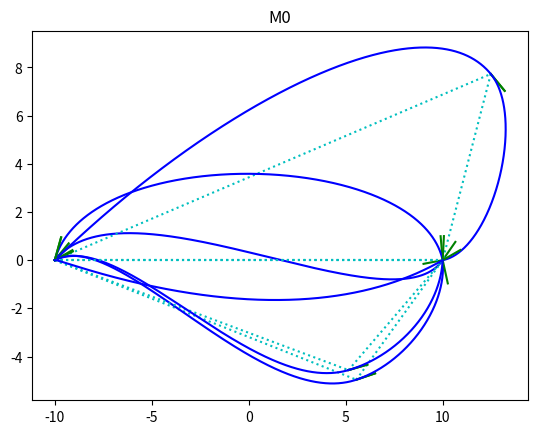

Source code (Python):
'''Composite Optimised Geometric Hermite Curves'''
# http://citeseerx.ist.psu.edu/viewdoc/download?doi=10.1.1.104.1622&rep=rep1&type=pdf

import numpy as np
import matplotlib.pyplot as plt

def counterclockwise_angle(v):
    """Returns the counterclockwise angle of a vector measured from the positive x-axis."""
    angle = np.arctan2(v[1],v[0])
    return angle[0] if angle >= 0 else 2*np.pi + angle[0]

def angle_between_vectors(a, b):
    """Returns the counterclockwise angle in radians between vectors a and b, measured from a to b."""
    angle_a = counterclockwise_angle(a)
    angle_b = counterclockwise_angle(b)
    angle = angle_b - angle_a
    return angle if angle >= 0 else 2*np.pi + angle

def vector_from_angle(angle : float, magnitude : float = 1):
    """Returns a vector with a given angle and length"""
    return magnitude * np.array([[np.cos(angle)],[np.sin(angle)]])

def Q(p0, p1, v0, v1, t0, t1, t):
    """Basic Hermite curve."""
    s = (t-t0)/(t1-t0)
    h0 = (2*s+1)*(s-1)*(s-1)
    h1 = (-2*s+3)*s*s
    h2 = (1-s)*(1-s)*s*(t1-t0)
    h3 = (s-1)*s*s*(t1-t0)
    return h0*p0 + h1*p1 + h2*v0 + h3*v1

def OGH(p0, p1, v0, v1, t0, t1, t):
    """Optimized geometric Hermite curve."""
    s = (t-t0)/(t1-t0)
    a0 = (6*np.dot((p1-p0).T,v0)*np.dot(v1.T,v1) - 3*np.dot((p1-p0).T,v1)*np.dot(v0.T,v1)) / ((4*np.dot(v0.T,v0)*np.dot(v1.T,v1) - np.dot(v0.T,v1)*np.dot(v0.T,v1))*(t1-t0))
    a1 = (3*np.dot((p1-p0).T,v0)*np.dot(v0.T,v1) - 6*np.dot((p1-p0).T,v1)*np.dot(v0.T,v0)) / ((np.dot(v0.T,v1)*np.dot(v0.T,v1) - 4*np.dot(v0.T,v0)*np.dot(v1.T,v1))*(t1-t0))
    h0 = (2*s+1)*(s-1)*(s-1)
    h1 = (-2*s+3)*s*s
    h2 = (1-s)*(1-s)*s
    h3 = (s-1)*s*s

    plt.plot([p0[0],p1[0]], [p0[1],p1[1]], ':c')
    plt.plot([p0[0], (p0+v0)[0]], [p0[1], (p0+v0)[1]], '-g')
    plt.plot([p1[0], (p1+v1)[0]], [p1[1], (p1+v1)[1]], '-g')

    return h0*p0 + h1*p1 + h2*v0*a0 + h3*v1*a1

def COH(p0, p1, v0, v1, t0, t1, t):
    """Composite optimized geometric Hermite curve."""
    # theta is the counterclockwise angle from the vector p0p1 to v0.
    # phi is the counterclockwise angle from the vector p0p1 to v1.
    theta : float = angle_between_vectors(p1-p0, v0)
    phi : float = angle_between_vectors(p1-p0, v1)

    print("theta: {}pi".format(theta))
    print("phi  : {}pi".format(phi))

    # alpha is the counterclockwise angle of the vector p0p1 from the x-axis.
    alpha : float = counterclockwise_angle(p1-p0)

    # M0: simple OGH curve.
    if 3*np.cos(theta) > np.cos(theta - 2*phi) and 3*np.cos(phi) > np.cos(phi - 2*theta):
        print("M0")
        plt.title("M0")
        return OGH(p0, p1, v0, v1, t0, t1, t)

    # M1: two-segment COH curve.
    elif (0 <= theta <= np.pi/6) and (np.pi/3 <= phi <= 2*np.pi/3):
        print("M1")
        plt.title("M1")

        pT = p1 - vector_from_angle(phi/2 + alpha, np.linalg.norm(p1-p0)/3)
        beta : float = angle_between_vectors(pT-p0,p1-pT)
        gamma : float = counterclockwise_angle(pT-p0)
        vT = vector_from_angle(beta/2 + gamma)

        return np.concatenate([OGH(p0,pT,v0,vT,t0,t1,t),OGH(pT,p1,vT,v1,t0,t1,t)],axis=1)

    # M2: two-segment COH curve.
    elif ((0 <= theta <= np.pi/3) and (np.pi <= phi <= 5*np.pi/3)) or ((np.pi/3 <= theta <= 2*np.pi/3) and (4*np.pi/3 <= phi <= 5*np.pi/3)):
        print("M2")
        plt.title("M2")

        A : float = np.pi/18 if theta < np.pi/9 else theta/2
        B : float = 2*np.pi - phi - (2*np.pi-phi+theta-A)/3
        C : float = np.pi - A - B

        c : float = np.linalg.norm(p1-p0)
        b : float = c * np.sin(B) / np.sin(C)

        pT = p0 + vector_from_angle(A + alpha, b)
        vT = vector_from_angle(A - (2*np.pi-phi+theta-A)/3)
        
        return np.concatenate([OGH(p0,pT,v0,vT,t0,t1,t),OGH(pT,p1,vT,v1,t0,t1,t)],axis=1)
    
    # M3: three-segment COH curve.
    elif (0 <= theta <= np.pi/3) and (np.pi/3 <= phi <= np.pi):
        print("M3")
        plt.title("M3")

        beta : float = phi/3
        a1 : float = (theta-beta)/2 - np.pi/18 if (theta-beta)/2 - np.pi >= 0 else (theta-beta)/2 + 35*np.pi/18
        a3 : float = 17*np.pi/9
        a5 : float = phi - beta
        a4 : float = (a3 + a5)/2 - np.pi

        if np.pi/18 < abs(a3 - a1) < np.pi:
            A : float = abs(a3 - a1)
        elif np.pi < abs(a3 - a1) < 35*np.pi/18:
            A : float = 2*np.pi - abs(a3 - a1)
        else:
            A : float = np.pi/18

        a2 : float = a1 - 2*A

        print("a1",a1)
        print("a2",a2)
        pT0 = p0 + vector_from_angle(alpha + a1, np.linalg.norm(p1-p0)/(2*np.cos(a1)))
        vT0 = vector_from_angle(alpha + a2)

        L : float = a3 - a5 - np.pi
        l : float = np.linalg.norm(p1-pT0)
        K : float = angle_between_vectors(p0-p1,pT0-p1)
        k : float = l*np.sin(2*np.pi-a3+K) / np.sin(L)

        print("L",L)
        print("K",K)
        print("k",k)
        pT1 = p1 - vector_from_angle(alpha + a5, k)
        vT1 = vector_from_angle(alpha + a4)

        return np.concatenate([OGH(p0,pT0,v0,vT0,t0,t1,t),OGH(pT0,pT1,vT0,vT1,t0,t1,t),OGH(pT1,p1,vT1,v1,t0,t1,t)],axis=1)

    elif (np.pi/3 <= theta <= 2*np.pi/3) and (0 <= phi <= 2*np.pi/3):
        print("M4")
        plt.title("M4")

        l : float = np.linalg.norm(p1-p0)

        pT0 = p0 + vector_from_angle(alpha + theta/2, l/3)
        pT1 = p1 - vector_from_angle(alpha + phi/2, l/6)

        vT0 = vector_from_angle(alpha + theta/2 - angle_between_vectors(pT1-pT0, pT0-p0)/2)
        vT1 = vector_from_angle(alpha + phi/2 - angle_between_vectors(pT1-pT0, p1-pT1)/2)

        return np.concatenate([OGH(p0,pT0,v0,vT0,t0,t1,t),OGH(pT0,pT1,vT0,vT1,t0,t1,t),OGH(pT1,p1,vT1,v1,t0,t1,t)],axis=1)

    else:
        print("WIP")

def test(theta_min, theta_max, phi_min, phi_max):
    theta = np.random.uniform(theta_min, theta_max)
    phi = np.random.uniform(phi_min, phi_max)

    p0 = np.array([[-10], [0]])     #np.random.uniform(-10,10,size=(2,1))
    p1 = np.array([[10], [0]])      #np.random.uniform(-10,10,size=(2,1))

    alpha = counterclockwise_angle(p1-p0)

    v0 = vector_from_angle(alpha + theta)
    v1 = vector_from_angle(alpha + phi)

    t0 = 0
    t1 = 1

    n : int = 1000
    a = np.linspace(t0, t1, n)
    b = COH(p0, p1, v0, v1, t0, t1, a)

    plt.plot(b[0], b[1], '-b')
    plt.show()

def test_all():
    test(-1,1,-1,1)                             # M0
    test(0,np.pi/6,np.pi/3,2*np.pi/3)           # M1
    test(0,np.pi/3,np.pi,5*np.pi/3)             # M2 part 1
    test(np.pi/3,2*np.pi/3,4*np.pi/3,5*np.pi/3) # M2 part 2
    test(0,np.pi/3,np.pi/3,np.pi)               # M3
    test(np.pi/3,2*np.pi/3,0,2*np.pi/3)         # M4

test_all()